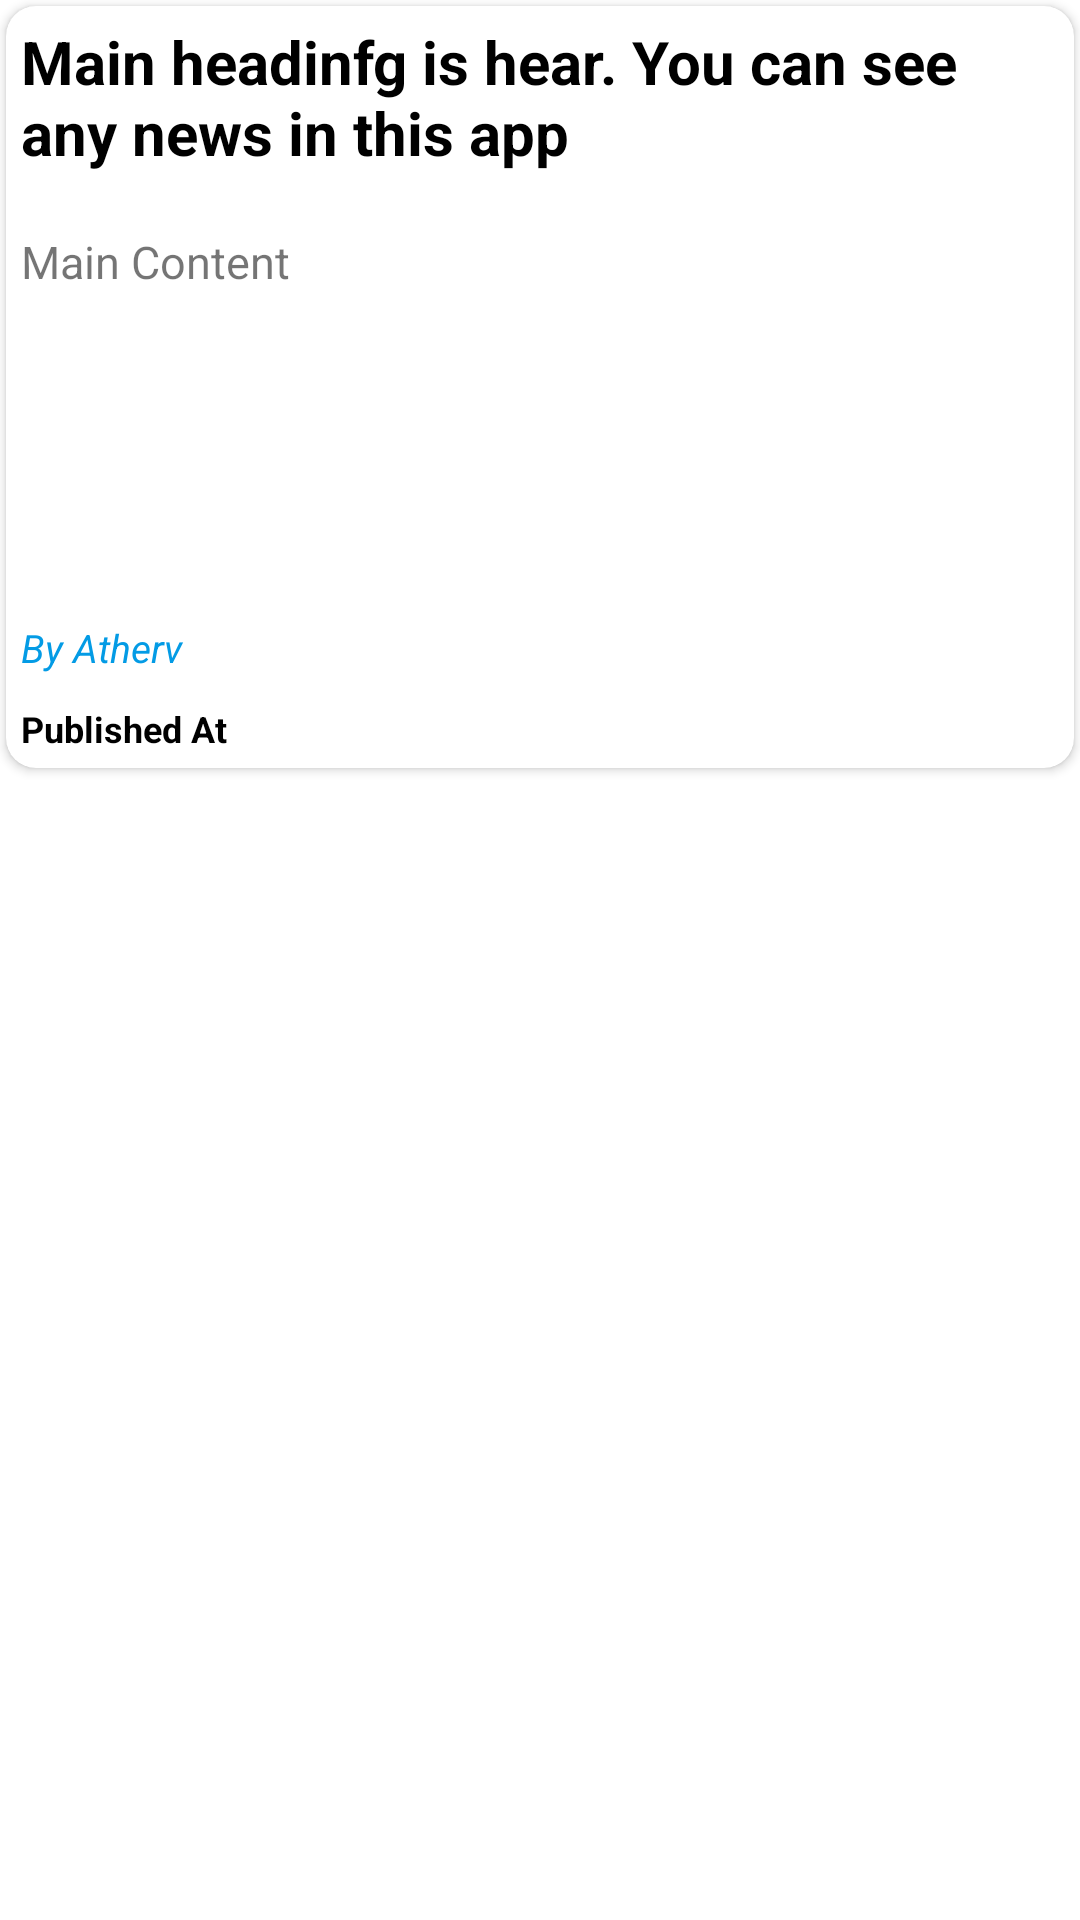

Write the Android layout XML for this screen, with the resource values it uses.
<!-- AndroidManifest.xml: application theme Theme.Newsyy -->
<!-- res/layout/layout_item.xml -->
<?xml version="1.0" encoding="utf-8"?>
<RelativeLayout xmlns:android="http://schemas.android.com/apk/res/android"
    android:layout_width="match_parent"
    android:layout_height="match_parent"
    xmlns:app="http://schemas.android.com/apk/res-auto"
    android:id="@+id/layout_item">

    <androidx.cardview.widget.CardView
        android:layout_width="match_parent"
        android:layout_height="wrap_content"
        android:layout_margin="2dp"
        android:padding="10dp"
        app:cardCornerRadius="10dp"
        android:elevation="5dp"
        android:id="@+id/news_card_view">
 
        <LinearLayout
            android:layout_width="match_parent"
            android:layout_height="match_parent"
            android:orientation="vertical">
            
            <TextView
                android:layout_width="match_parent"
                android:layout_height="60dp"
                android:id="@+id/newsMainHeading"
                android:padding="5dp"
                android:ellipsize="end"
                android:maxLines="2"
                android:textColor="@color/black"
                android:text="Main headinfg is hear. You can see any news in this app"
                android:textSize="20sp"
                android:textStyle="bold">

            </TextView>

            <LinearLayout
                android:layout_width="match_parent"
                android:layout_height="130dp"
                android:layout_marginTop="10dp"
                android:orientation="horizontal">
                
                <TextView
                    android:layout_width="match_parent"
                    android:layout_height="match_parent"
                    android:layout_weight="1"
                    android:ellipsize="end"
                    android:maxLines="6"
                    android:padding="5dp"
                    android:id="@+id/newsContent"
                    android:textSize="15sp"
                    android:text="Main Content"
                    >

                </TextView>

                <ImageView
                    android:layout_width="match_parent"
                    android:layout_height="match_parent"
                    android:padding="5dp"
                    android:layout_weight="1"
                    android:scaleType="centerCrop"
                    android:id="@+id/newsImage"
                    android:src="@drawable/ic_launcher_background">
                    
                </ImageView>
                
            </LinearLayout>

            <TextView
                android:layout_width="match_parent"
                android:layout_height="wrap_content"
                android:text="By Atherv"
                android:textSize="13sp"
                android:textStyle="italic"
                android:id="@+id/newsAuth"
                android:textColor="@color/light_blue_600"
                android:padding="5dp">

            </TextView>

            <TextView
                android:layout_width="match_parent"
                android:layout_height="match_parent"
                android:id="@+id/newsTime"
                android:padding="5dp"
                android:textColor="@color/black"
                android:text="Published At"
                android:textStyle="bold"
                android:textSize="12dp">

            </TextView>
        </LinearLayout>
        
    </androidx.cardview.widget.CardView>




</RelativeLayout>
<!-- resources referenced by this layout -->
<resources>
  <color name="black">#FF000000</color>
  <color name="light_blue_600">#FF039BE5</color>
  <style name="Theme.Newsyy" parent="Base.Theme.Newsyy" />
  <style name="Base.Theme.Newsyy" parent="Theme.MaterialComponents.DayNight.NoActionBar">
          
          <item name="colorPrimary">@color/my_primary</item>
          <item name="colorPrimaryVariant">@color/my_primary</item>
          <item name="colorOnPrimary">@color/black</item>
  
          <item name="colorSecondary">@color/my_Secondary</item>
          <item name="colorSecondaryVariant">@color/teal_700</item>
          <item name="colorOnSecondary">@color/black</item>
  
          <item name="android:statusBarColor">@color/my_primary</item>
      </style>
  <color name="my_primary">@color/light_blue_A400</color>
  <color name="my_Secondary">#E4DFDF</color>
  <color name="light_blue_A400">#FF00B0FF</color>
  <!-- not gathered from this repository: default colours our renderer supplied (Android Studio template values) -->
  <color name="teal_700">#FF018786</color>
</resources>
